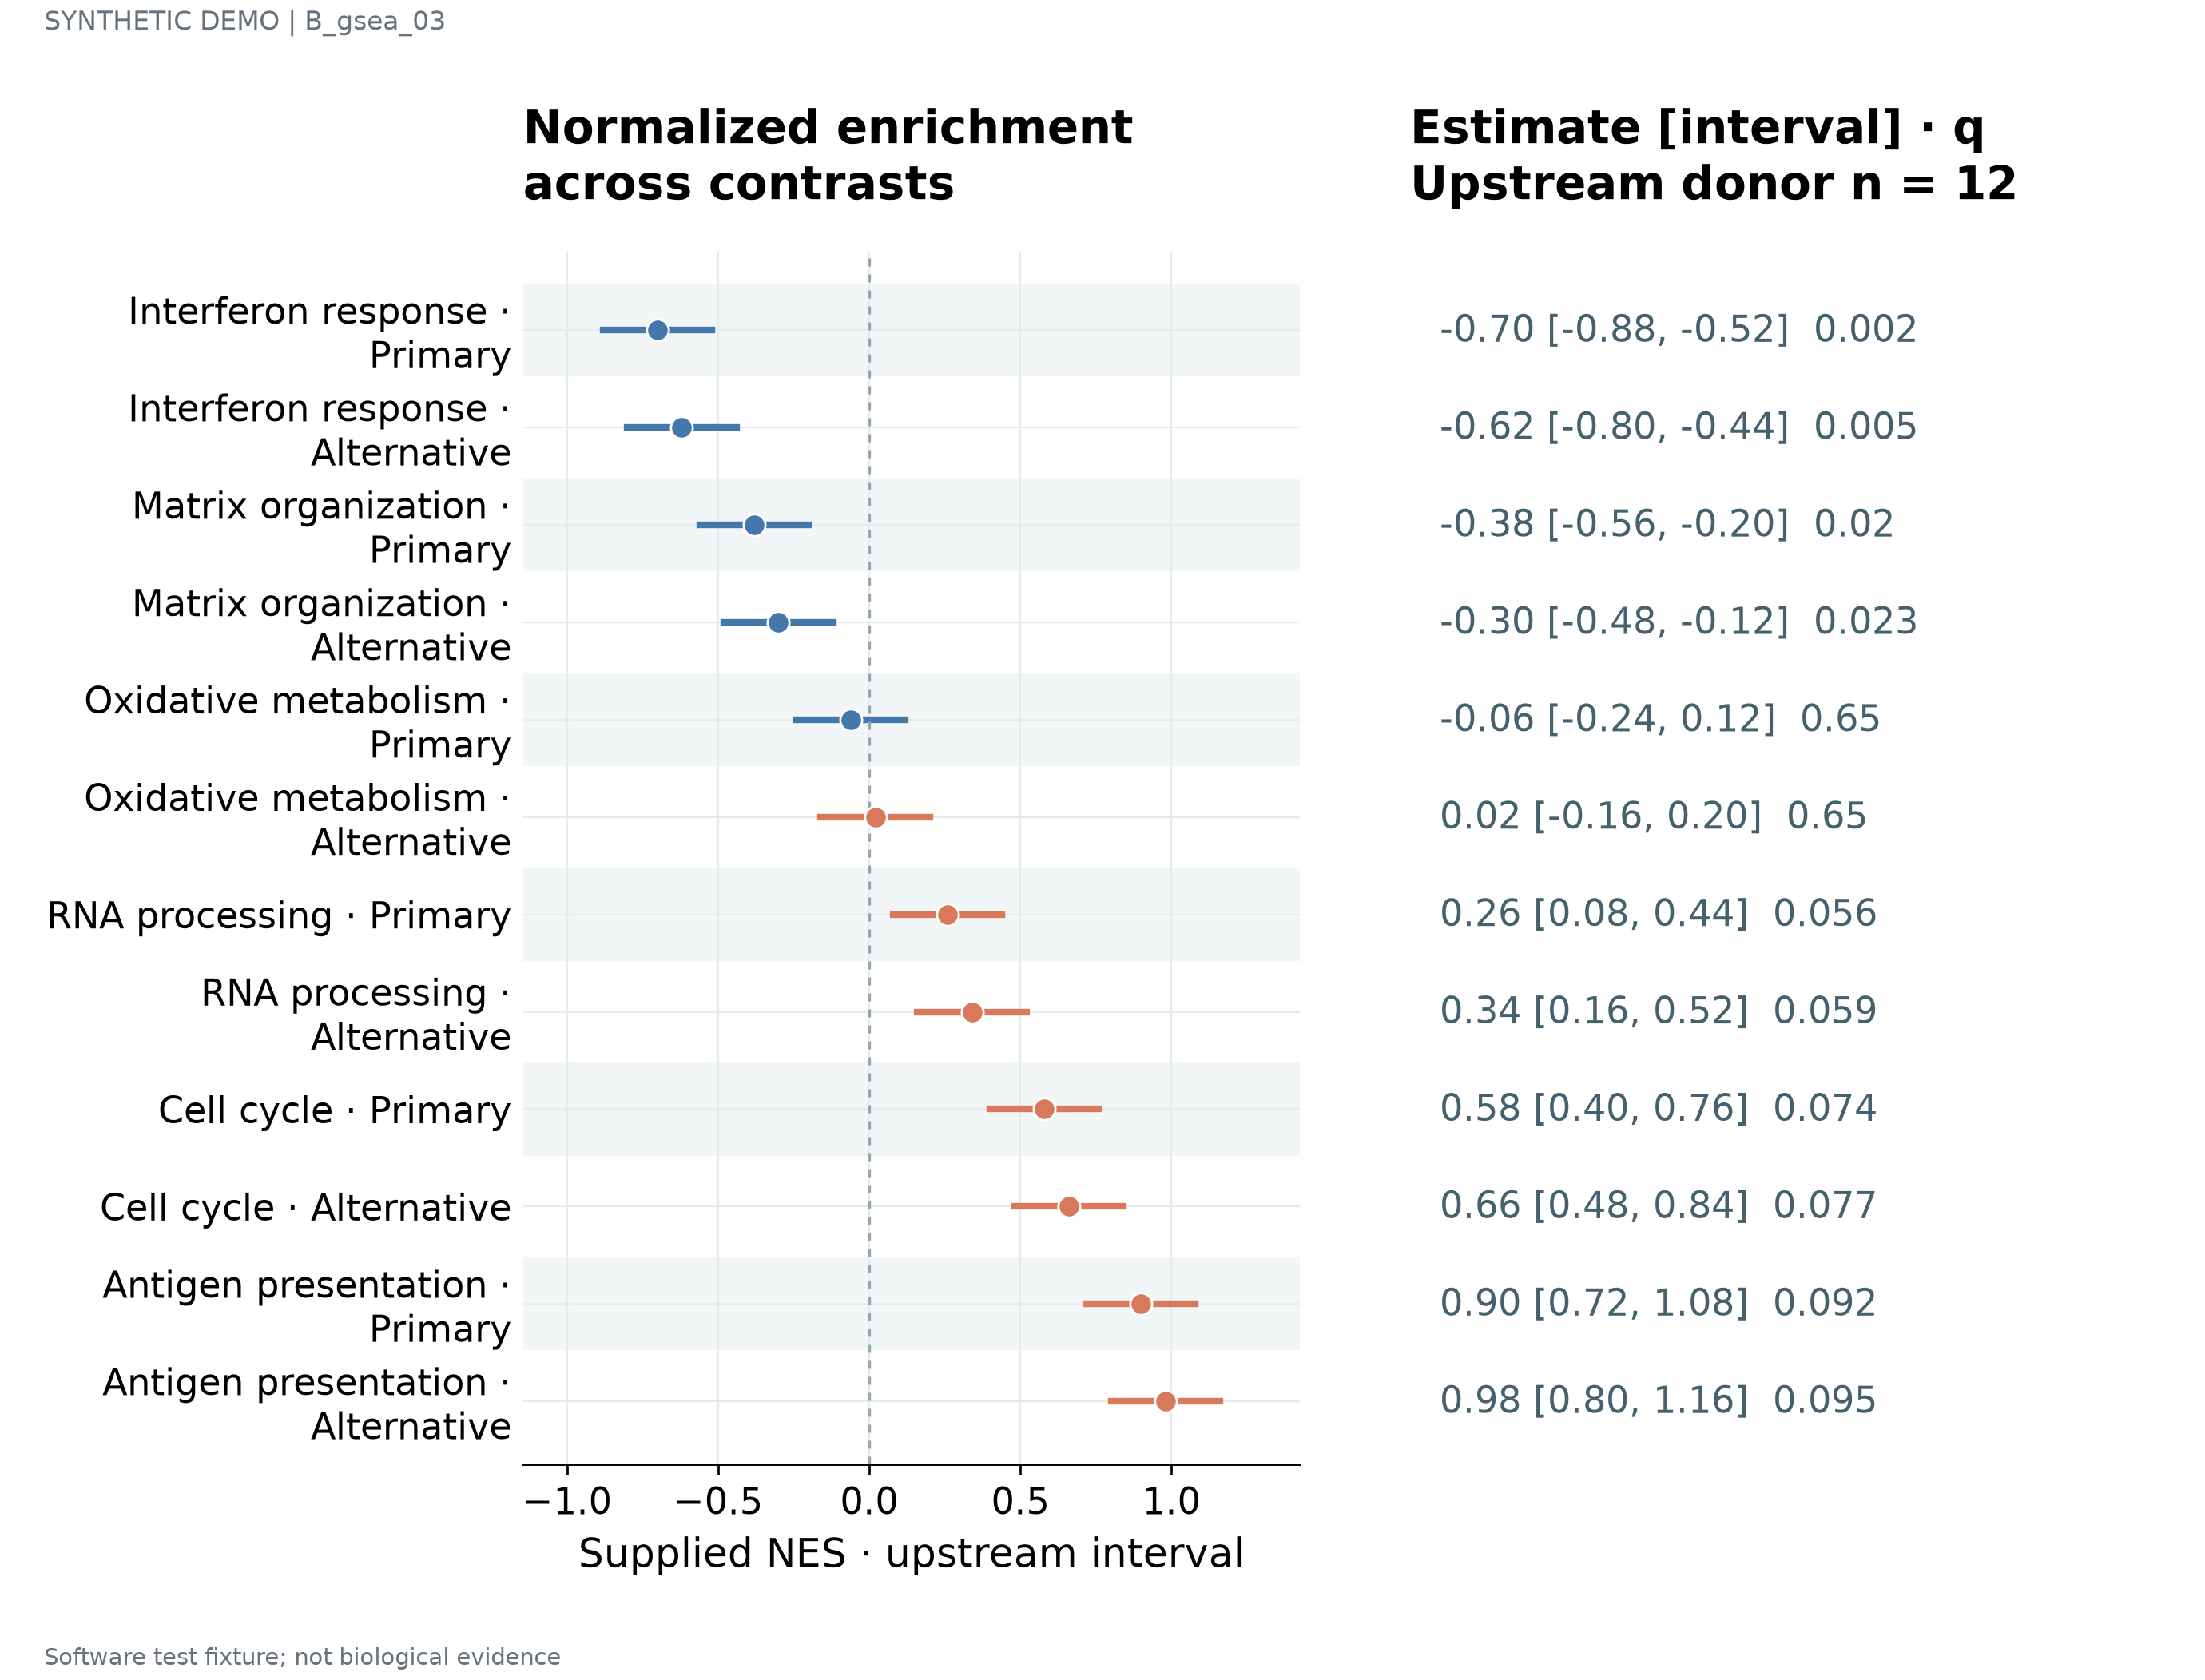

Data behind this chart, as committed beside it:
label	estimate	lower	upper	q	n	panel_id
Interferon response · Primary	-0.7	-0.88	-0.52	0.002	12	p1
Interferon response · Alternative	-0.62	-0.8	-0.44	0.005	12	p1
Matrix organization · Primary	-0.38	-0.56	-0.2	0.02	12	p1
Matrix organization · Alternative	-0.3	-0.48	-0.12	0.023	12	p1
Oxidative metabolism · Primary	-0.06	-0.24	0.12	0.65	12	p1
Oxidative metabolism · Alternative	0.02	-0.16	0.2	0.65	12	p1
RNA processing · Primary	0.26	0.08	0.44	0.056	12	p1
RNA processing · Alternative	0.34	0.16	0.52	0.059	12	p1
Cell cycle · Primary	0.58	0.4	0.76	0.074	12	p1
Cell cycle · Alternative	0.66	0.48	0.84	0.077	12	p1
Antigen presentation · Primary	0.9	0.72	1.08	0.092	12	p1
Antigen presentation · Alternative	0.98	0.8	1.16	0.095	12	p1
